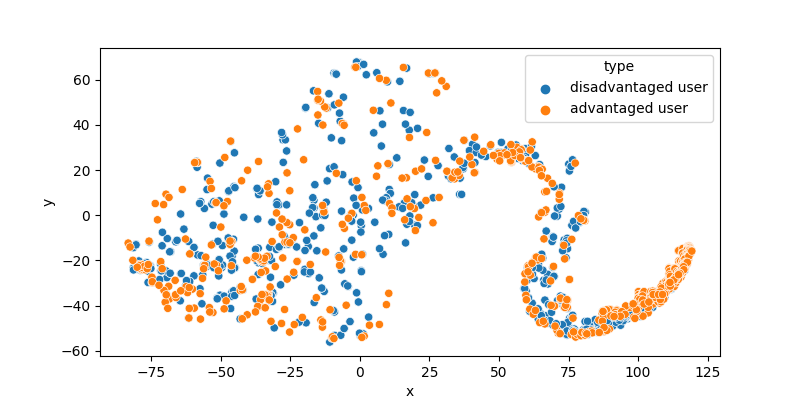

The data file committed next to this chart (first rows):
, x, y, type
0, -76.52, -23.25, disadvantaged user
1, -15.83, -0.6293, disadvantaged user
2, -51.45, -23.11, disadvantaged user
3, -33.21, -35.03, disadvantaged user
4, 110.1, -32.29, disadvantaged user
5, -55.41, -21.59, disadvantaged user
6, 93.04, -44.24, disadvantaged user
7, 97.09, -44.29, disadvantaged user
8, 82.87, -50.56, disadvantaged user
9, 60.96, -24.11, disadvantaged user
10, 97.22, -44.07, disadvantaged user
11, 45.28, 25.98, disadvantaged user
12, 17.93, -0.3039, disadvantaged user
13, 104.4, -38.3, disadvantaged user
14, 95.29, -45.61, disadvantaged user
15, -62.37, -28.88, disadvantaged user
16, 104.1, -38.82, disadvantaged user
17, -61.46, -29.93, disadvantaged user
18, 61.94, -24.7, disadvantaged user
19, -50.37, 23.1, disadvantaged user
20, 103.6, -38.45, disadvantaged user
21, 58.98, 25.22, disadvantaged user
22, 108.9, -35.94, disadvantaged user
23, -56.53, -26.34, disadvantaged user
24, -32.25, -37.93, disadvantaged user
25, -19.82, -23.91, disadvantaged user
26, 99.29, -42.89, disadvantaged user
27, 73.44, -10.93, disadvantaged user
28, 80.54, 1.722, disadvantaged user
29, 94.64, -43.88, disadvantaged user
30, 102.2, -41.24, disadvantaged user
31, -75.54, -22.42, disadvantaged user
32, 103.6, -39.41, disadvantaged user
33, -36.74, -1.675, disadvantaged user
34, 102.3, -39.69, disadvantaged user
35, 96.02, -44.68, disadvantaged user
36, 108.9, -35.93, disadvantaged user
37, 74.54, -10.19, disadvantaged user
38, 96.45, -43.65, disadvantaged user
39, -57.25, 6.023, disadvantaged user
40, 101.9, -40.41, disadvantaged user
41, 8.113, 40.28, disadvantaged user
42, -61.45, -31.72, disadvantaged user
43, 110, -32.95, disadvantaged user
44, 92.04, -47.28, disadvantaged user
45, 71.82, -50.75, disadvantaged user
46, 84.87, -47.93, disadvantaged user
47, -0.5459, -38.34, disadvantaged user
48, 91.73, -44.27, disadvantaged user
49, -33.29, -36.77, disadvantaged user
50, 92.9, -46.09, disadvantaged user
51, 113.5, -27.46, disadvantaged user
52, 63.05, 26.41, disadvantaged user
53, -46.46, 32.7, disadvantaged user
54, 107.9, -37.03, disadvantaged user
55, -32.7, -19.85, disadvantaged user
56, 103.2, -39.28, disadvantaged user
57, 85.15, -51.63, disadvantaged user
58, 102.6, -40.49, disadvantaged user
59, 102.3, -39.69, disadvantaged user
... 2,109 more rows
